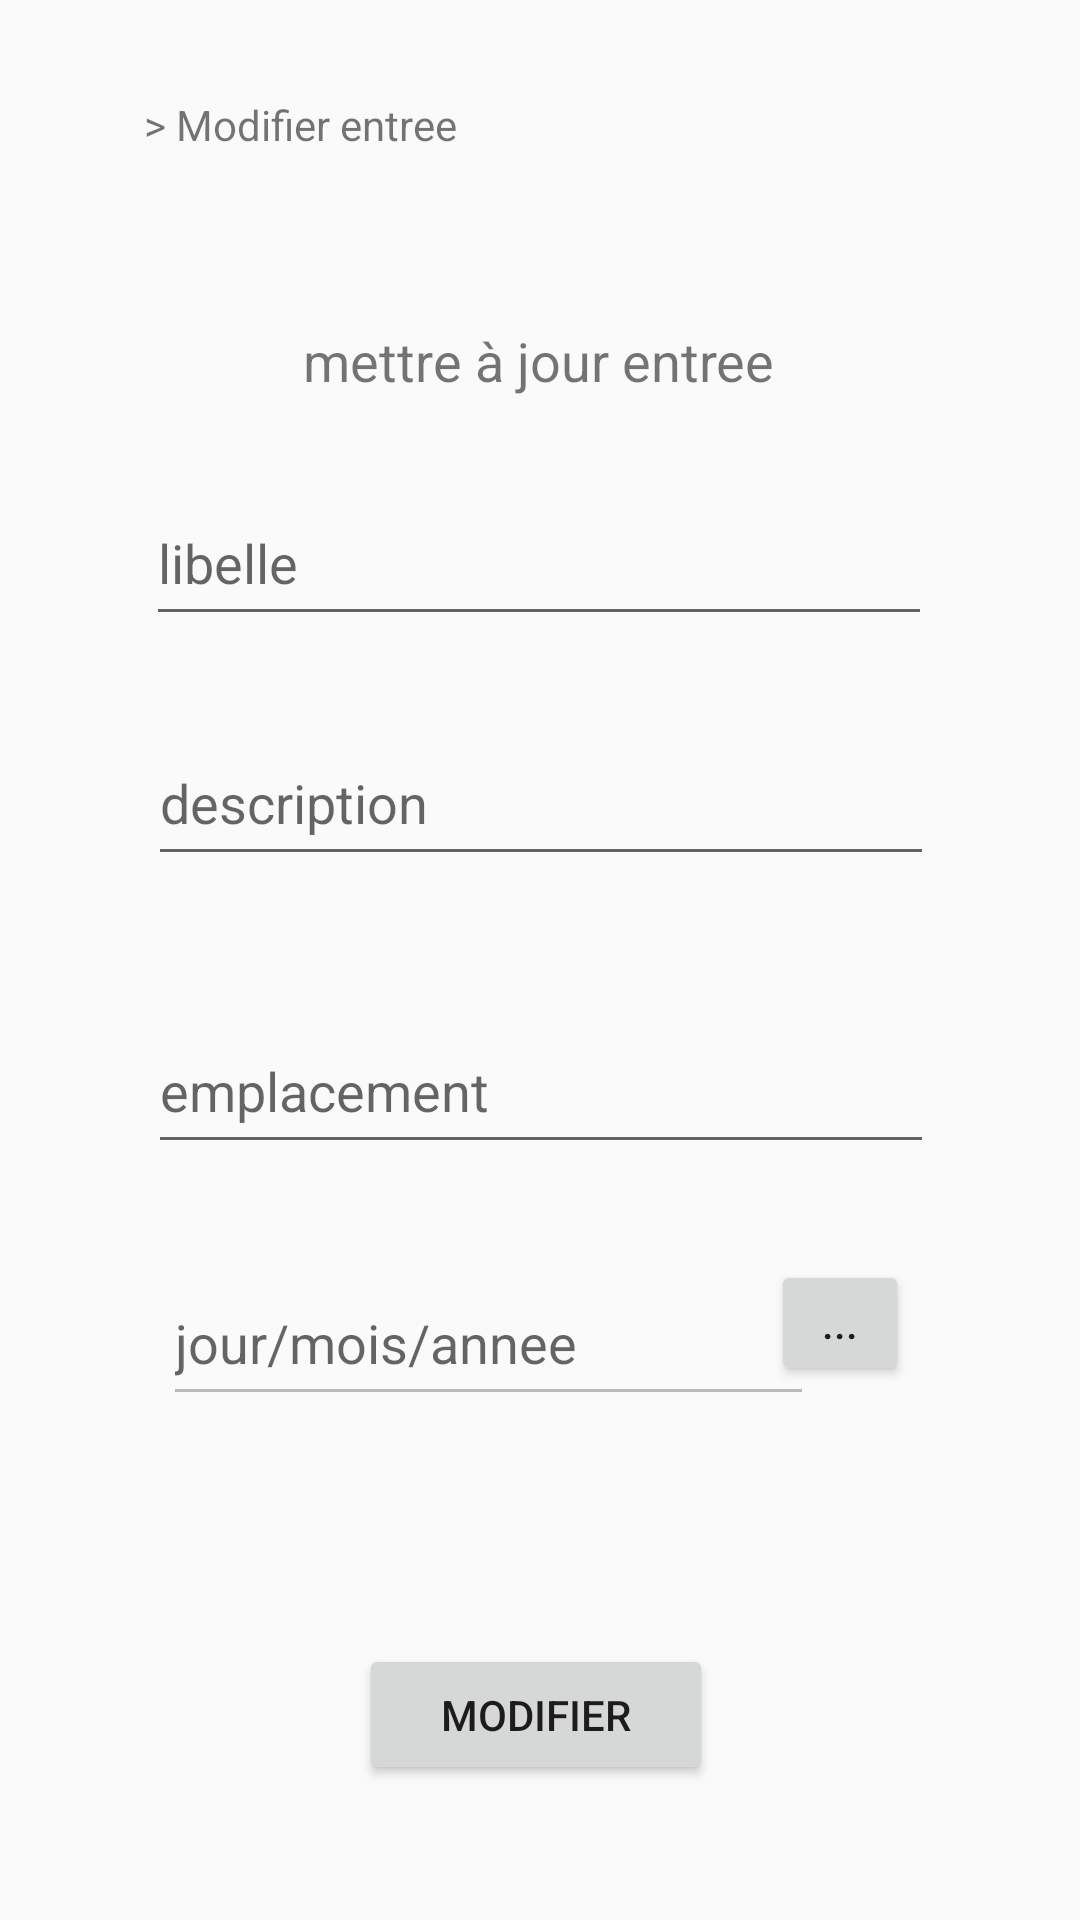

Here is an Android app screen rendered from its layout file. Give the layout XML and the strings, colors and styles it references.
<!-- AndroidManifest.xml: application theme AppTheme -->
<!-- res/layout/activity_updateentree.xml -->
<?xml version="1.0" encoding="utf-8"?>
<androidx.constraintlayout.widget.ConstraintLayout xmlns:android="http://schemas.android.com/apk/res/android"
    xmlns:app="http://schemas.android.com/apk/res-auto"
    xmlns:tools="http://schemas.android.com/tools"
    android:layout_width="match_parent"
    android:layout_height="match_parent"
    tools:context=".Controler.updateentree">

    <Button
        android:id="@+id/accueil"
        android:layout_width="41dp"
        android:layout_height="36dp"
        android:layout_marginTop="16dp"
        android:background="#00FFFFFF"
        android:drawableBottom="@drawable/accueil"
        app:layout_constraintEnd_toEndOf="parent"
        app:layout_constraintHorizontal_bias="0.043"
        app:layout_constraintStart_toStartOf="parent"
        app:layout_constraintTop_toTopOf="parent" />
    <Button
        android:id="@+id/logout"
        android:layout_width="41dp"
        android:layout_height="36dp"
        android:layout_marginTop="16dp"
        android:background="#00FFFFFF"
        android:drawableBottom="@drawable/dec"
        app:layout_constraintEnd_toEndOf="parent"
        app:layout_constraintHorizontal_bias="0.95"
        app:layout_constraintStart_toStartOf="parent"
        app:layout_constraintTop_toTopOf="parent" />

    <TextView
        android:id="@+id/textView3"
        android:layout_width="wrap_content"
        android:layout_height="wrap_content"
        android:layout_marginTop="108dp"
        android:text="@string/updateentreepagetitre"
        android:textSize="18sp"
        app:layout_constraintEnd_toEndOf="parent"
        app:layout_constraintHorizontal_bias="0.498"
        app:layout_constraintStart_toStartOf="parent"
        app:layout_constraintTop_toTopOf="parent" />

    <EditText
        android:id="@+id/newlibelle"
        android:layout_width="262dp"
        android:layout_height="52dp"
        android:layout_marginTop="160dp"
        android:ems="10"
        android:hint="@string/inputlibellehint"
        android:inputType="textPersonName"
        app:layout_constraintEnd_toEndOf="parent"
        app:layout_constraintHorizontal_bias="0.496"
        app:layout_constraintStart_toStartOf="parent"
        app:layout_constraintTop_toTopOf="parent" />

    <EditText
        android:id="@+id/newdescription"
        android:layout_width="262dp"
        android:layout_height="52dp"
        android:layout_marginTop="240dp"
        android:ems="10"
        android:hint="@string/inputdescriptionhint"
        android:inputType="textPersonName"
        app:layout_constraintEnd_toEndOf="parent"
        app:layout_constraintHorizontal_bias="0.503"
        app:layout_constraintStart_toStartOf="parent"
        app:layout_constraintTop_toTopOf="parent" />

    <EditText
        android:id="@+id/newemplacement"
        android:layout_width="262dp"
        android:layout_height="52dp"
        android:layout_marginTop="336dp"
        android:ems="10"
        android:hint="@string/inputemplacementhint"
        android:inputType="textPersonName"
        app:layout_constraintEnd_toEndOf="parent"
        app:layout_constraintHorizontal_bias="0.503"
        app:layout_constraintStart_toStartOf="parent"
        app:layout_constraintTop_toTopOf="parent" />

    <EditText
        android:id="@+id/newdate"
        android:layout_width="217dp"
        android:layout_height="52dp"
        android:layout_marginTop="420dp"
        android:ems="10"
        android:enabled="false"
        android:hint="@string/inputdatehint"
        android:inputType="textPersonName"
        app:layout_constraintEnd_toEndOf="parent"
        app:layout_constraintHorizontal_bias="0.381"
        app:layout_constraintStart_toStartOf="parent"
        app:layout_constraintTop_toTopOf="parent" />

    <Button
        android:id="@+id/modifier"
        android:layout_width="118dp"
        android:layout_height="47dp"
        android:layout_marginTop="76dp"
        android:text="@string/btnupdate"
        app:layout_constraintEnd_toEndOf="parent"
        app:layout_constraintHorizontal_bias="0.494"
        app:layout_constraintStart_toStartOf="parent"
        app:layout_constraintTop_toBottomOf="@+id/newdate" />

    <Button
        android:id="@+id/showdatepicker"
        android:layout_width="46dp"
        android:layout_height="42dp"
        android:layout_marginTop="420dp"
        android:text="..."
        app:layout_constraintEnd_toEndOf="parent"
        app:layout_constraintHorizontal_bias="0.819"
        app:layout_constraintStart_toStartOf="parent"
        app:layout_constraintTop_toTopOf="parent" />

    <TextView
        android:id="@+id/textView6"
        android:layout_width="wrap_content"
        android:layout_height="wrap_content"
        android:layout_marginTop="32dp"
        android:text="> Modifier entree"
        app:layout_constraintEnd_toEndOf="parent"
        app:layout_constraintHorizontal_bias="0.188"
        app:layout_constraintStart_toStartOf="parent"
        app:layout_constraintTop_toTopOf="parent" />

</androidx.constraintlayout.widget.ConstraintLayout>
<!-- resources referenced by this layout -->
<resources>
  <string name="btnupdate">Modifier</string>
  <string name="inputdatehint">jour/mois/annee</string>
  <string name="inputdescriptionhint">description</string>
  <string name="inputemplacementhint">emplacement</string>
  <string name="inputlibellehint">libelle</string>
  <string name="updateentreepagetitre">mettre à jour entree</string>
  <style name="AppTheme" parent="Theme.AppCompat.Light.NoActionBar">
          
          <item name="colorPrimary">@color/colorPrimary</item>
          <item name="colorPrimaryDark">@color/colorPrimaryDark</item>
          <item name="colorAccent">#2196F3</item>
  
  
      </style>
  <!-- not gathered from this repository: default colours our renderer supplied (Android Studio template values) -->
  <color name="colorPrimary">#FF6200EE</color>
  <color name="colorPrimaryDark">#FF3700B3</color>
</resources>
